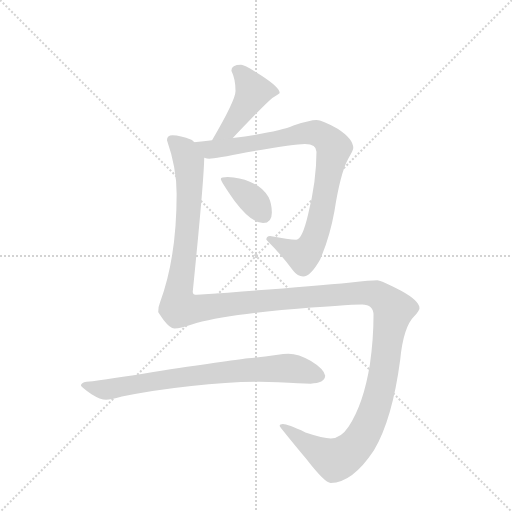
t = 0.00 s
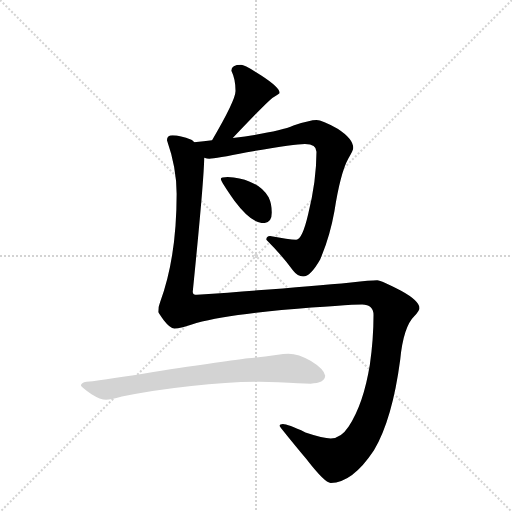
t = 3.71 s
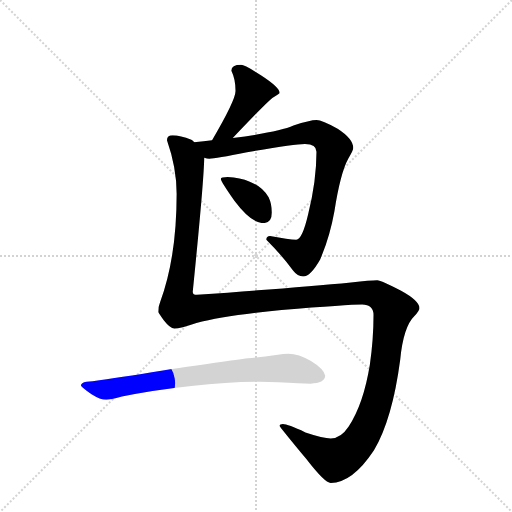
t = 3.92 s
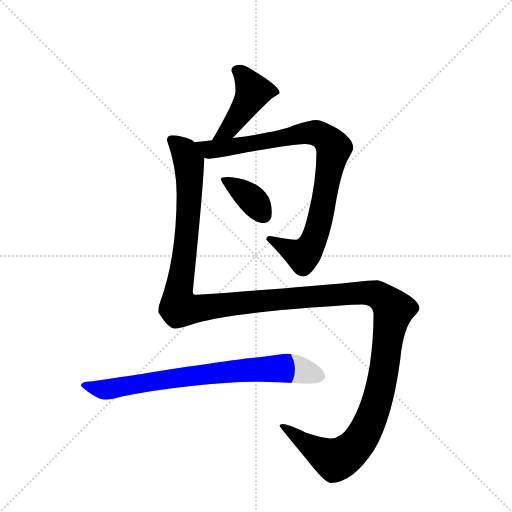
t = 4.14 s
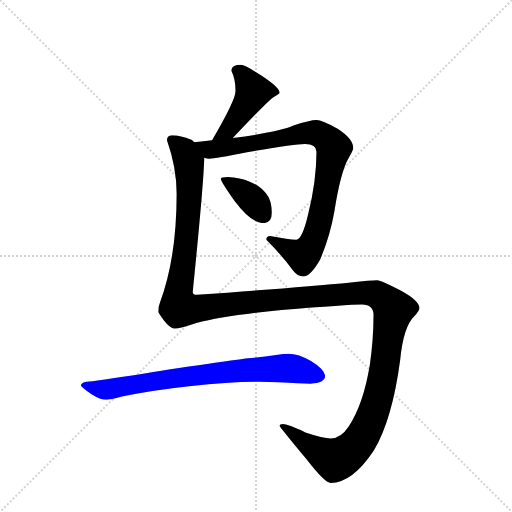
t = 4.35 s
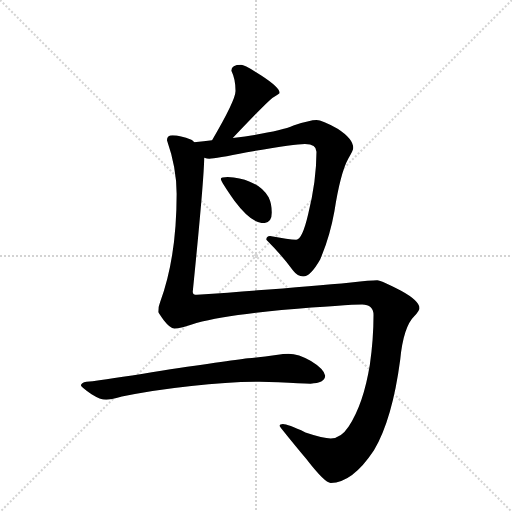
t = 5.27 s

The animated SVG that drew these frames (rendered in a browser with its animation timeline set to each time). Animation: 5 CSS @keyframes rules; one cycle of 5.27 s.

<svg version="1.1" viewBox="0 0 1024 1024" xmlns="http://www.w3.org/2000/svg">
  <g stroke="lightgray" stroke-dasharray="1,1" stroke-width="1" transform="scale(4, 4)">
    <line x1="0" y1="0" x2="256" y2="256"></line>
    <line x1="256" y1="0" x2="0" y2="256"></line>
    <line x1="128" y1="0" x2="128" y2="256"></line>
    <line x1="0" y1="128" x2="256" y2="128"></line>
  </g>
  <g transform="scale(0.92, -0.92) translate(60, -900)">
    <style type="text/css">
      
        @keyframes keyframes0 {
          from {
            stroke: blue;
            stroke-dashoffset: 443;
            stroke-width: 128;
          }
          59% {
            animation-timing-function: step-end;
            stroke: blue;
            stroke-dashoffset: 0;
            stroke-width: 128;
          }
          to {
            stroke: black;
            stroke-width: 1024;
          }
        }
        #make-me-a-hanzi-animation-0 {
          animation: keyframes0 0.6105143229166666s both;
          animation-delay: 0s;
          animation-timing-function: linear;
        }
      
        @keyframes keyframes1 {
          from {
            stroke: blue;
            stroke-dashoffset: 895;
            stroke-width: 128;
          }
          74% {
            animation-timing-function: step-end;
            stroke: blue;
            stroke-dashoffset: 0;
            stroke-width: 128;
          }
          to {
            stroke: black;
            stroke-width: 1024;
          }
        }
        #make-me-a-hanzi-animation-1 {
          animation: keyframes1 0.9783528645833334s both;
          animation-delay: 0.6105143229166666s;
          animation-timing-function: linear;
        }
      
        @keyframes keyframes2 {
          from {
            stroke: blue;
            stroke-dashoffset: 372;
            stroke-width: 128;
          }
          55% {
            animation-timing-function: step-end;
            stroke: blue;
            stroke-dashoffset: 0;
            stroke-width: 128;
          }
          to {
            stroke: black;
            stroke-width: 1024;
          }
        }
        #make-me-a-hanzi-animation-2 {
          animation: keyframes2 0.552734375s both;
          animation-delay: 1.5888671875s;
          animation-timing-function: linear;
        }
      
        @keyframes keyframes3 {
          from {
            stroke: blue;
            stroke-dashoffset: 1616;
            stroke-width: 128;
          }
          84% {
            animation-timing-function: step-end;
            stroke: blue;
            stroke-dashoffset: 0;
            stroke-width: 128;
          }
          to {
            stroke: black;
            stroke-width: 1024;
          }
        }
        #make-me-a-hanzi-animation-3 {
          animation: keyframes3 1.5651041666666667s both;
          animation-delay: 2.1416015625s;
          animation-timing-function: linear;
        }
      
        @keyframes keyframes4 {
          from {
            stroke: blue;
            stroke-dashoffset: 772;
            stroke-width: 128;
          }
          72% {
            animation-timing-function: step-end;
            stroke: blue;
            stroke-dashoffset: 0;
            stroke-width: 128;
          }
          to {
            stroke: black;
            stroke-width: 1024;
          }
        }
        #make-me-a-hanzi-animation-4 {
          animation: keyframes4 0.8782552083333334s both;
          animation-delay: 3.706705729166667s;
          animation-timing-function: linear;
        }
      
    </style>
    
      <path d="M 446 600 Q 516 674 532 687 Q 548 697 548 698 Q 548 710 508 736 Q 472 759 464 759 Q 443 759 443 746 Q 452 728 452 702 Q 452 682 401 595 C 386 569 425 578 446 600 Z" fill="lightgray"></path>
    
      <path d="M 384 557 Q 390 555 395 555 Q 408 555 477 569 Q 579 587 603 587 Q 628 587 628 570 Q 628 507 610 435 Q 597 379 584 379 Q 568 379 527 387 Q 519 387 519 379 Q 552 346 577 312 Q 587 299 599 299 Q 615 299 636 336 Q 657 385 667 441 Q 680 524 697 555 Q 708 573 708 578 Q 708 598 674 620 Q 640 639 628 639 Q 614 639 578 627 Q 547 613 446 600 L 401 595 Q 384 593 362 591 C 332 588 354 559 384 557 Z" fill="lightgray"></path>
    
      <path d="M 435 515 Q 420 515 420 511 Q 420 506 450 463 Q 486 415 512 415 Q 531 415 531 438 Q 531 456 524 471 Q 511 494 483 505 Q 462 514 435 515 Z" fill="lightgray"></path>
    
      <path d="M 315 606 Q 303 606 303 595 Q 324 535 324 479 Q 324 340 288 243 Q 284 234 284 222 Q 284 221 296 204 Q 310 186 319 186 Q 332 186 367 198 Q 429 214 552 226 Q 697 238 727 238 Q 752 238 752 215 Q 752 162 744 107 Q 730 21 698 -27 Q 681 -53 659 -53 Q 643 -53 604 -40 Q 565 -22 555 -22 Q 548 -22 548 -26 Q 548 -28 606 -98 Q 646 -150 659 -150 Q 706 -150 753 -79 Q 793 -11 810 118 Q 817 190 841 213 Q 852 225 852 230 Q 852 246 812 268 Q 769 291 760 291 Q 746 291 703 286 Q 590 275 368 259 Q 359 259 359 266 Q 383 503 384 557 C 385 582 385 582 362 591 Q 361 593 356 596 Q 332 606 315 606 Z" fill="lightgray"></path>
    
      <path d="M 504 70 L 545 69 Q 594 66 615 66 Q 646 67 647 83 Q 644 98 616 115 Q 589 131 567 131 Q 557 131 540 128 Q 511 124 479 121 Q 440 116 270 91 Q 179 76 128 70 Q 116 68 116 62 Q 117 58 139 43 Q 158 31 171 31 Q 179 31 205 38 Q 272 52 356 61 Q 437 70 504 70 Z" fill="lightgray"></path>
    
    
      <clipPath id="make-me-a-hanzi-clip-0">
        <path d="M 446 600 Q 516 674 532 687 Q 548 697 548 698 Q 548 710 508 736 Q 472 759 464 759 Q 443 759 443 746 Q 452 728 452 702 Q 452 682 401 595 C 386 569 425 578 446 600 Z"></path>
      </clipPath>
      <path clip-path="url(#make-me-a-hanzi-clip-0)" d="M 458 744 L 467 739 L 490 700 L 441 621 L 422 607 L 407 605" fill="none" id="make-me-a-hanzi-animation-0" stroke-dasharray="315 630" stroke-linecap="round"></path>
    
      <clipPath id="make-me-a-hanzi-clip-1">
        <path d="M 384 557 Q 390 555 395 555 Q 408 555 477 569 Q 579 587 603 587 Q 628 587 628 570 Q 628 507 610 435 Q 597 379 584 379 Q 568 379 527 387 Q 519 387 519 379 Q 552 346 577 312 Q 587 299 599 299 Q 615 299 636 336 Q 657 385 667 441 Q 680 524 697 555 Q 708 573 708 578 Q 708 598 674 620 Q 640 639 628 639 Q 614 639 578 627 Q 547 613 446 600 L 401 595 Q 384 593 362 591 C 332 588 354 559 384 557 Z"></path>
      </clipPath>
      <path clip-path="url(#make-me-a-hanzi-clip-1)" d="M 369 588 L 403 575 L 627 611 L 661 586 L 666 578 L 636 423 L 609 355 L 599 345 L 588 348 L 528 378" fill="none" id="make-me-a-hanzi-animation-1" stroke-dasharray="767 1534" stroke-linecap="round"></path>
    
      <clipPath id="make-me-a-hanzi-clip-2">
        <path d="M 435 515 Q 420 515 420 511 Q 420 506 450 463 Q 486 415 512 415 Q 531 415 531 438 Q 531 456 524 471 Q 511 494 483 505 Q 462 514 435 515 Z"></path>
      </clipPath>
      <path clip-path="url(#make-me-a-hanzi-clip-2)" d="M 428 511 L 484 470 L 513 434" fill="none" id="make-me-a-hanzi-animation-2" stroke-dasharray="244 488" stroke-linecap="round"></path>
    
      <clipPath id="make-me-a-hanzi-clip-3">
        <path d="M 315 606 Q 303 606 303 595 Q 324 535 324 479 Q 324 340 288 243 Q 284 234 284 222 Q 284 221 296 204 Q 310 186 319 186 Q 332 186 367 198 Q 429 214 552 226 Q 697 238 727 238 Q 752 238 752 215 Q 752 162 744 107 Q 730 21 698 -27 Q 681 -53 659 -53 Q 643 -53 604 -40 Q 565 -22 555 -22 Q 548 -22 548 -26 Q 548 -28 606 -98 Q 646 -150 659 -150 Q 706 -150 753 -79 Q 793 -11 810 118 Q 817 190 841 213 Q 852 225 852 230 Q 852 246 812 268 Q 769 291 760 291 Q 746 291 703 286 Q 590 275 368 259 Q 359 259 359 266 Q 383 503 384 557 C 385 582 385 582 362 591 Q 361 593 356 596 Q 332 606 315 606 Z"></path>
      </clipPath>
      <path clip-path="url(#make-me-a-hanzi-clip-3)" d="M 313 596 L 341 570 L 352 523 L 345 370 L 327 253 L 333 232 L 365 229 L 733 264 L 771 253 L 795 223 L 760 28 L 735 -36 L 716 -66 L 694 -87 L 669 -100 L 615 -72 L 552 -25" fill="none" id="make-me-a-hanzi-animation-3" stroke-dasharray="1488 2976" stroke-linecap="round"></path>
    
      <clipPath id="make-me-a-hanzi-clip-4">
        <path d="M 504 70 L 545 69 Q 594 66 615 66 Q 646 67 647 83 Q 644 98 616 115 Q 589 131 567 131 Q 557 131 540 128 Q 511 124 479 121 Q 440 116 270 91 Q 179 76 128 70 Q 116 68 116 62 Q 117 58 139 43 Q 158 31 171 31 Q 179 31 205 38 Q 272 52 356 61 Q 437 70 504 70 Z"></path>
      </clipPath>
      <path clip-path="url(#make-me-a-hanzi-clip-4)" d="M 124 63 L 169 53 L 369 85 L 536 99 L 586 97 L 634 83" fill="none" id="make-me-a-hanzi-animation-4" stroke-dasharray="644 1288" stroke-linecap="round"></path>
    
  </g>
</svg>
